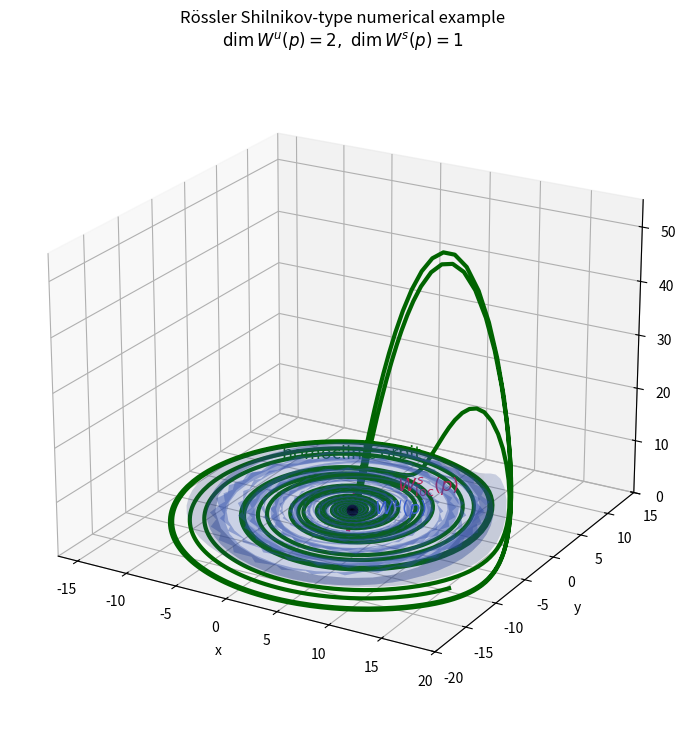

Reproduce this figure in Python.

import numpy as np
import matplotlib.pyplot as plt
from scipy.integrate import solve_ivp

a = 0.1798
b = 0.2
c = 10.3084

def rossler(t, Y):
    x, y, z = Y
    return np.array([
        -(y + z),
        x + a * y,
        b + z * (x - c)
    ])

D = np.sqrt(c * c - 4 * a * b)
p = np.array([
    (c - D) / 2,
    -(c - D) / (2 * a),
    (c - D) / (2 * a),
])

J = np.array([
    [0, -1, -1],
    [1,  a,  0],
    [p[2], 0, p[0] - c]
], dtype=float)

eigvals, eigvecs = np.linalg.eig(J)

idx_s = np.argmin(eigvals.real)
v_s = eigvecs[:, idx_s].real
v_s = v_s / np.linalg.norm(v_s)

idx_u = [i for i, lam in enumerate(eigvals) if lam.real > 0 and abs(lam.imag) > 1e-10][0]
v_complex = eigvecs[:, idx_u]
u1 = v_complex.real
u1 = u1 / np.linalg.norm(u1)
u2 = v_complex.imag - np.dot(v_complex.imag, u1) * u1
u2 = u2 / np.linalg.norm(u2)

# Local 1D stable manifold
s_vals = np.linspace(-4.0, 4.0, 200)
Ws_local = p[:, None] + v_s[:, None] * s_vals[None, :]

# 2D unstable manifold patch
n_theta = 56
n_t = 170
t_u = np.linspace(0.0, 160.0, n_t)
thetas = np.linspace(0.0, 2 * np.pi, n_theta, endpoint=False)
eps_u = 1e-5

X = np.full((n_t, n_theta), np.nan)
Y = np.full((n_t, n_theta), np.nan)
Z = np.full((n_t, n_theta), np.nan)

for j, theta in enumerate(thetas):
    y0 = p + eps_u * (np.cos(theta) * u1 + np.sin(theta) * u2)
    sol = solve_ivp(
        rossler,
        [0.0, t_u[-1]],
        y0,
        t_eval=t_u,
        max_step=0.25,
        rtol=1e-6,
        atol=1e-9
    )
    X[:, j] = sol.y[0]
    Y[:, j] = sol.y[1]
    Z[:, j] = sol.y[2]

# A tuned homoclinic-like orbit for visualization
theta_h = 3.9269908169872414
sol_h = solve_ivp(
    rossler,
    [0.0, 260.0],
    p + eps_u * (np.cos(theta_h) * u1 + np.sin(theta_h) * u2),
    max_step=0.1,
    rtol=1e-7,
    atol=1e-10
)

fig = plt.figure(figsize=(8.5, 7.4))
ax = fig.add_subplot(111, projection='3d')

ax.plot_surface(
    X, Y, Z,
    color='royalblue',
    alpha=0.22,
    linewidth=0,
    antialiased=True
)

ax.plot(
    Ws_local[0], Ws_local[1], Ws_local[2],
    color='crimson',
    linewidth=3
)

ax.plot(
    sol_h.y[0], sol_h.y[1], sol_h.y[2],
    color='darkgreen',
    linewidth=3
)

ax.scatter([p[0]], [p[1]], [p[2]], color='black', s=55)

ax.text(p[0] + 4.0, p[1] + 1.0, p[2] + 4.5, r'$W^s_{\mathrm{loc}}(p)$', color='crimson', fontsize=13)
ax.text(4.0, -3.0, 3.5, r'$W^u(p)$', color='royalblue', fontsize=13)
mid = len(sol_h.t) // 3
ax.text(sol_h.y[0, mid] - 8.0, sol_h.y[1, mid] + 2.0, sol_h.y[2, mid] + 5.0,
        'homoclinic orbit', color='darkgreen', fontsize=13)

ax.set_title("Rössler Shilnikov-type numerical example\n"
             r"$\dim W^u(p)=2,\ \dim W^s(p)=1$")
ax.set_xlabel("x")
ax.set_ylabel("y")
ax.set_zlabel("z")
ax.view_init(elev=22, azim=-60)

ax.set_xlim(-17, 20)
ax.set_ylim(-20, 15)
ax.set_zlim(0, 55)

plt.tight_layout()
plt.show()

print("equilibrium p =", p)
print("eigenvalues =", eigvals)
